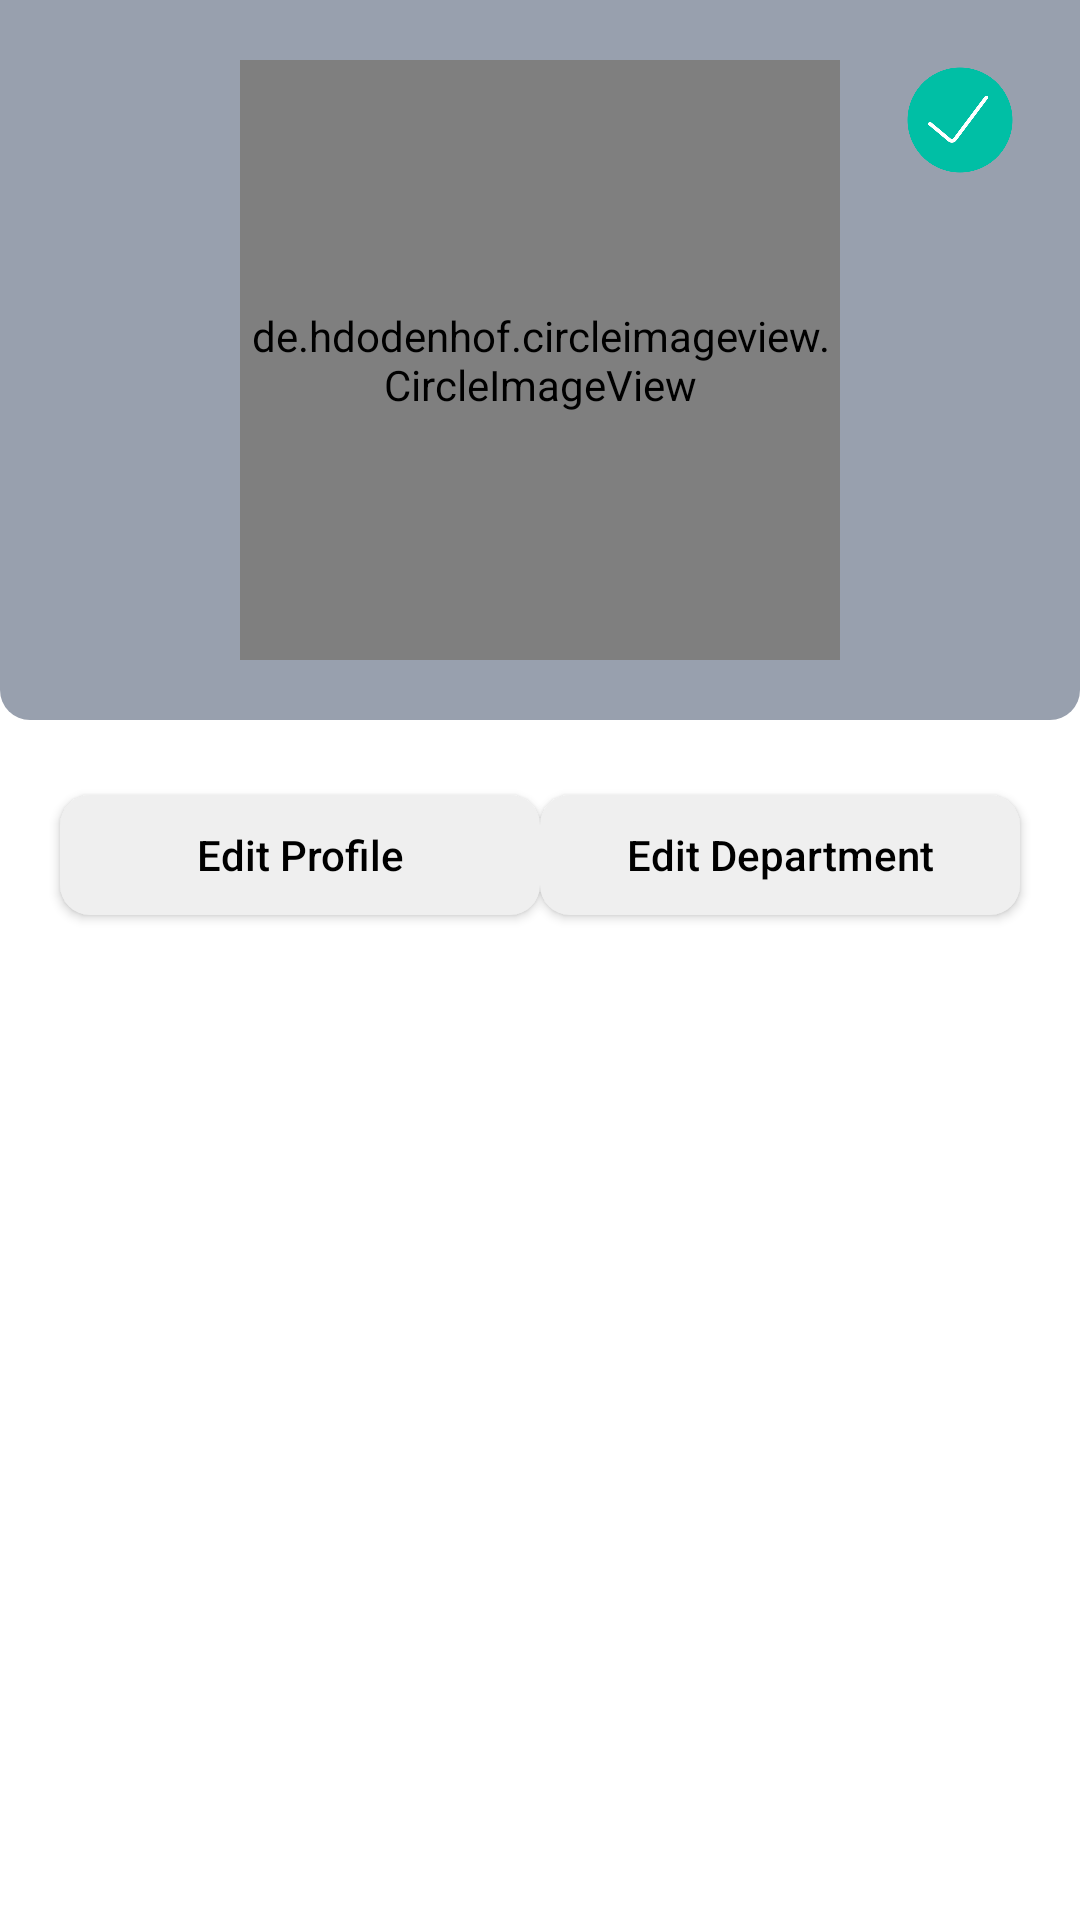

Write the Android layout XML for this screen, with the resource values it uses.
<!-- AndroidManifest.xml: application theme Theme.ChatApp -->
<!-- res/layout/fragment_setting.xml -->
<?xml version="1.0" encoding="utf-8"?>
<layout xmlns:android="http://schemas.android.com/apk/res/android"
    xmlns:app="http://schemas.android.com/apk/res-auto"
    xmlns:tools="http://schemas.android.com/tools"
    tools:context="ui.fragment.SettingFragment">

    <data>

        <variable
            name="viewModel"
            type="com.halil.chatapp.ui.viewmodel.MainViewModel" />
    </data>

    <androidx.constraintlayout.widget.ConstraintLayout
        android:layout_width="match_parent"
        android:layout_height="match_parent"
        android:layout_gravity="center"
        app:layout_constraintBottom_toBottomOf="parent"
        app:layout_constraintEnd_toEndOf="parent"
        app:layout_constraintStart_toStartOf="parent"
        app:layout_constraintTop_toTopOf="parent"
        tools:ignore="MissingConstraints">


        <androidx.constraintlayout.widget.ConstraintLayout
            android:id="@+id/mainConstraintLayout"
            android:layout_width="match_parent"
            android:layout_height="wrap_content"
            android:background="@drawable/rounded_backgorund_linearlayout"
            app:layout_constraintEnd_toEndOf="parent"
            app:layout_constraintStart_toStartOf="parent"
            app:layout_constraintTop_toTopOf="parent">

            <de.hdodenhof.circleimageview.CircleImageView
                android:id="@+id/profileImages"
                android:layout_width="200dp"
                android:layout_height="200dp"

                android:layout_margin="20dp"
                app:layout_constraintBottom_toBottomOf="parent"
                app:layout_constraintEnd_toEndOf="parent"
                app:layout_constraintStart_toStartOf="parent"
                app:layout_constraintTop_toTopOf="parent" />

            <ImageView
                android:id="@+id/editIcon"
                android:layout_width="40dp"
                android:layout_height="40dp"
                android:src="@drawable/check"
                android:layout_margin="20dp"
                app:layout_constraintEnd_toEndOf="parent"
                app:layout_constraintTop_toTopOf="parent" />
        </androidx.constraintlayout.widget.ConstraintLayout>


        <androidx.appcompat.widget.AppCompatButton
            android:id="@+id/changeProfileImage"
            android:layout_width="160dp"
            android:layout_height="40dp"
            android:layout_gravity="center"
            android:layout_marginStart="20dp"
            android:layout_marginTop="25dp"
            android:background="@drawable/selection_screen_button"
            android:hint="@string/setupProfile"
            android:textColorHint="@color/black"
            app:layout_constraintStart_toStartOf="parent"
            app:layout_constraintTop_toBottomOf="@id/mainConstraintLayout" />

        <androidx.appcompat.widget.AppCompatButton
            android:id="@+id/changeDepartmentName"
            android:layout_width="160dp"
            android:layout_height="40dp"
            android:layout_gravity="center"
            android:layout_marginTop="25dp"
            android:layout_marginEnd="20dp"
            android:background="@drawable/selection_screen_button"
            android:hint="@string/setupDepartment"
            android:textColorHint="@color/black"
            app:layout_constraintEnd_toEndOf="parent"
            app:layout_constraintTop_toBottomOf="@id/mainConstraintLayout" />

        <EditText
            android:id="@+id/departmentEditText"
            android:layout_width="match_parent"
            android:layout_height="wrap_content"
            android:layout_marginTop="55dp"
            android:background="?android:selectableItemBackground"
            android:focusable="false"
            android:gravity="center"
            android:text="@{viewModel.department}"
            android:textSize="16sp"
            app:layout_constraintEnd_toEndOf="parent"
            app:layout_constraintHorizontal_bias="0.0"
            app:layout_constraintStart_toStartOf="parent"
            app:layout_constraintTop_toBottomOf="@+id/changeProfileImage" />


    </androidx.constraintlayout.widget.ConstraintLayout>

</layout>
<!-- resources referenced by this layout -->
<resources>
  <color name="black">#FF000000</color>
  <!-- drawable check: png bitmap (drawable, 13833 bytes) -->
  <!-- drawable rounded_backgorund_linearlayout (drawable) -->
  <?xml version="1.0" encoding="utf-8"?>
  <layer-list xmlns:android="http://schemas.android.com/apk/res/android">
      <item>
          <shape android:shape="rectangle">
              <solid android:color="@color/design_color" /> 
              <corners
                  android:topLeftRadius="0dp"
                  android:topRightRadius="0dp"
                  android:bottomRightRadius="10dp"
                  android:bottomLeftRadius="10dp" />
          </shape>
      </item>
  </layer-list>
  <!-- drawable selection_screen_button (drawable) -->
  <?xml version="1.0" encoding="utf-8"?>
  <shape xmlns:android="http://schemas.android.com/apk/res/android">
      <solid android:color="@color/setupProfile" /> 
      <corners android:radius="10dp" /> 
  </shape>
  <string name="setupDepartment">Edit Department</string>
  <string name="setupProfile">Edit Profile</string>
  <style name="Theme.ChatApp" parent="Theme.MaterialComponents.DayNight.NoActionBar">
          
          <item name="colorPrimary">@color/purple_500</item>
          <item name="android:windowDisablePreview">true</item>
          <item name="colorPrimaryVariant">@color/purple_700</item>
          <item name="colorOnPrimary">#FFFFFF</item>
          
          <item name="colorSecondary">@color/black</item>
          <item name="colorSecondaryVariant">@color/teal_700</item>
          <item name="colorOnSecondary">@color/black</item>
          
          <item name="android:statusBarColor">?attr/colorPrimaryVariant</item>
          
      </style>
  <color name="design_color">#98A0AE</color>
  <color name="setupProfile">#efefef</color>
  <color name="purple_500">#FF6200EE</color>
  <color name="purple_700">#FF3700B3</color>
  <color name="teal_700">#FF018786</color>
</resources>
